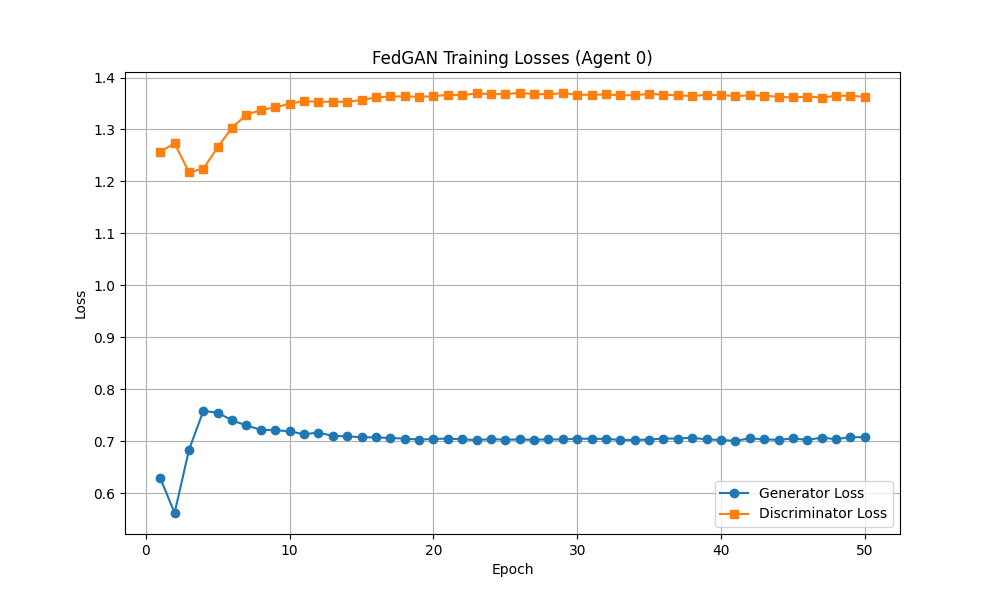

The data file committed next to this chart (first rows):
epoch, gen_loss, disc_loss
1, 0.6289, 1.257
2, 0.5616, 1.273
3, 0.6832, 1.218
4, 0.7581, 1.225
5, 0.7548, 1.266
6, 0.7399, 1.304
7, 0.7303, 1.328
8, 0.7217, 1.338
9, 0.7212, 1.342
10, 0.7188, 1.35
11, 0.7134, 1.355
12, 0.7165, 1.353
13, 0.7101, 1.354
14, 0.7093, 1.353
15, 0.7073, 1.357
16, 0.7073, 1.362
17, 0.7059, 1.364
18, 0.7049, 1.364
19, 0.7031, 1.363
20, 0.704, 1.364
21, 0.7051, 1.367
22, 0.7033, 1.366
23, 0.7022, 1.37
24, 0.7038, 1.368
25, 0.7029, 1.368
26, 0.7032, 1.37
27, 0.7028, 1.368
28, 0.7033, 1.368
29, 0.7032, 1.37
30, 0.705, 1.367
31, 0.7043, 1.367
32, 0.7044, 1.367
33, 0.7022, 1.366
34, 0.7024, 1.366
35, 0.703, 1.369
36, 0.705, 1.367
37, 0.7049, 1.366
38, 0.7066, 1.365
39, 0.7032, 1.367
40, 0.7024, 1.366
41, 0.7003, 1.364
42, 0.7055, 1.366
43, 0.7033, 1.365
44, 0.7025, 1.363
45, 0.7052, 1.362
46, 0.7025, 1.363
47, 0.7067, 1.362
48, 0.7038, 1.365
49, 0.7078, 1.365
50, 0.7074, 1.363
